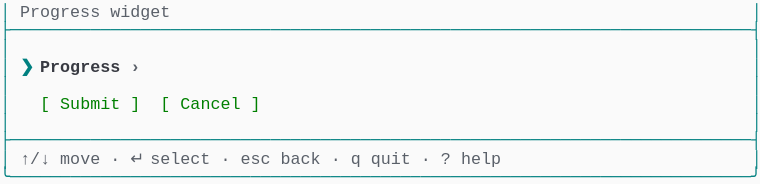
t = 0.00 s
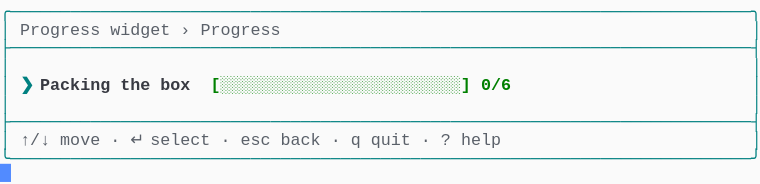
t = 1.58 s
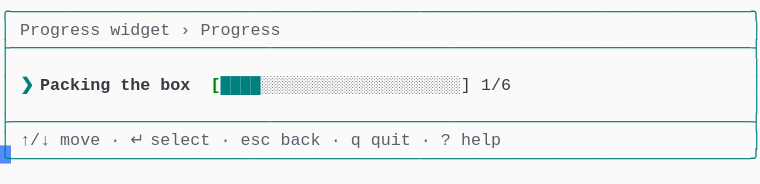
t = 3.41 s
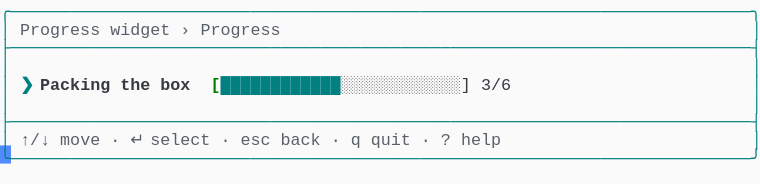
t = 5.03 s
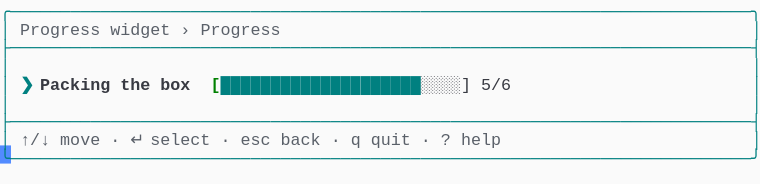
t = 6.66 s
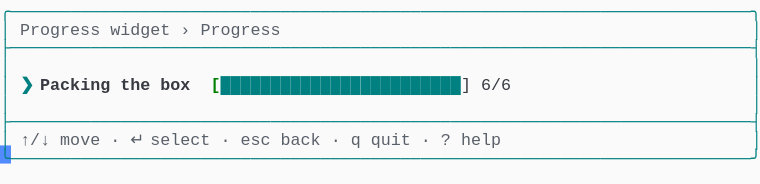
t = 8.56 s

The animated SVG that drew these frames (rendered in a browser with its animation timeline set to each time). Animation: 1 CSS @keyframes rule; frames cover the first 8.56 s, repeats indefinitely.

<svg xmlns="http://www.w3.org/2000/svg" xmlns:xlink="http://www.w3.org/1999/xlink" width="760" height="183.70000000000002"><rect width="760" height="183.70000000000002" rx="0" ry="0" class="a"></rect><svg height="183.70000000000002" viewBox="0 0 76 18.37" width="760" xmlns="http://www.w3.org/2000/svg" xmlns:xlink="http://www.w3.org/1999/xlink"><style>.a{fill:rgb(250,250,250)}.b{font-family:Consolas,"Courier New",Courier,"Liberation Mono",monospace}.c{fill:rgb(0,128,128);white-space:pre}.d{fill:rgb(90,96,105);white-space:pre}.e{fill:rgb(0,128,128);font-weight:bold;white-space:pre}.f{fill:rgb(56,58,66);font-weight:bold;white-space:pre}.g{fill:rgb(0,128,0);font-weight:bold;white-space:pre}.h{fill:rgb(56,58,66);white-space:pre}.i{fill:transparent}.j{fill:rgb(82,139,255)}.l{animation-duration:10.625s;animation-iteration-count:infinite;animation-name:k;animation-timing-function:steps(1,end)}.m{fill:rgb(90,96,105);font-weight:bold;white-space:pre}.n{fill:rgb(0,128,0);white-space:pre}@keyframes k{0%{transform:translateX(-0px)}0%{transform:translateX(-76px)}12.9%{transform:translateX(-152px)}20.6%{transform:translateX(-228px)}28.2%{transform:translateX(-304px)}35.9%{transform:translateX(-380px)}43.5%{transform:translateX(-456px)}51.2%{transform:translateX(-532px)}58.8%{transform:translateX(-608px)}66.5%{transform:translateX(-684px)}74.1%{transform:translateX(-760px)}100%{transform:translateX(-836px)}}</style><g font-family="Consolas, &quot;Courier New&quot;, Courier, &quot;Liberation Mono&quot;, monospace" font-size="1.67" class="b"><defs><symbol id="1"><text x="0" y="1.67" class="c">├──────────────────────────────────────────────────────────────────────────┤</text></symbol><symbol id="2"><text x="0" y="1.67" class="c">│</text><text x="75.14999999999999" y="1.67" class="c">│</text></symbol><symbol id="3"><text x="0" y="1.67" class="c">│</text><text x="2.004" y="1.67" class="d">↑/↓</text><text x="6.012" y="1.67" class="d">move</text><text x="11.021999999999998" y="1.67" class="d">·</text><text x="13.026" y="1.67" class="d">↵</text><text x="15.029999999999998" y="1.67" class="d">select</text><text x="22.043999999999997" y="1.67" class="d">·</text><text x="24.048" y="1.67" class="d">esc</text><text x="28.055999999999997" y="1.67" class="d">back</text><text x="33.065999999999995" y="1.67" class="d">·</text><text x="35.06999999999999" y="1.67" class="d">q</text><text x="37.074" y="1.67" class="d">quit</text><text x="42.083999999999996" y="1.67" class="d">·</text><text x="44.087999999999994" y="1.67" class="d">?</text><text x="46.09199999999999" y="1.67" class="d">help</text><text x="75.14999999999999" y="1.67" class="c">│</text></symbol><symbol id="4"><text x="0" y="1.67" class="c">╰──────────────────────────────────────────────────────────────────────────╯</text></symbol><symbol id="5"><text x="0" y="1.67" class="c">╭──────────────────────────────────────────────────────────────────────────╮</text></symbol><symbol id="6"><text x="0" y="1.67" class="c">│</text><text x="2.004" y="1.67" class="d">Progress</text><text x="11.021999999999998" y="1.67" class="d">widget</text><text x="18.035999999999998" y="1.67" class="d">›</text><text x="20.04" y="1.67" class="d">Progress</text><text x="75.14999999999999" y="1.67" class="c">│</text></symbol><symbol id="7"><text x="0" y="1.67" class="c">│</text><text x="2.004" y="1.67" class="e">❯</text><text x="4.008" y="1.67" class="f">Packing</text><text x="12.024" y="1.67" class="f">the</text><text x="16.032" y="1.67" class="f">box</text><text x="21.041999999999998" y="1.67" class="g">[░░░░░░░░░░░░░░░░░░░░░░░░]</text><text x="48.096" y="1.67" class="g">0/6</text><text x="75.14999999999999" y="1.67" class="c">│</text></symbol><symbol id="8"><text x="0" y="1.67" class="c">│</text><text x="2.004" y="1.67" class="e">❯</text><text x="4.008" y="1.67" class="f">Packing</text><text x="12.024" y="1.67" class="f">the</text><text x="16.032" y="1.67" class="f">box</text><text x="21.041999999999998" y="1.67" class="g">[</text><text x="22.043999999999997" y="1.67" class="e">████████████████████████</text><text x="46.09199999999999" y="1.67" class="h">]</text><text x="48.096" y="1.67" class="h">6/6</text><text x="75.14999999999999" y="1.67" class="c">│</text></symbol><symbol id="a"><rect height="10" width="76" x="0" y="0" class="i"></rect></symbol><symbol id="b"><rect height="1.837" width="1.1022" class="j"></rect></symbol></defs><rect height="18.37" width="76" class="a"></rect><g class="l"><svg x="0" y="0" width="912"><svg x="0"><use xlink:href="#a"></use><use xlink:href="#b" x="-0.0040000000000000036" y="0"></use></svg><svg x="76"><use xlink:href="#a"></use><use xlink:href="#b" x="75.996" y="16.358"></use><text x="0" y="1.67" class="c">│</text><text x="2.004" y="1.67" class="d">Progress</text><text x="11.021999999999998" y="1.67" class="d">widget</text><text x="75.14999999999999" y="1.67" class="c">│</text><use xlink:href="#1" y="1.837"></use><use xlink:href="#2" y="3.674"></use><text x="0" y="7.181" class="c">│</text><text x="2.004" y="7.181" class="e">❯</text><text x="4.008" y="7.181" class="f">Progress</text><text x="13.026" y="7.181" class="m">›</text><text x="75.14999999999999" y="7.181" class="c">│</text><use xlink:href="#2" y="7.348"></use><text x="0" y="10.855" class="c">│</text><text x="4.008" y="10.855" class="n">[</text><text x="6.012" y="10.855" class="n">Submit</text><text x="13.026" y="10.855" class="n">]</text><text x="16.032" y="10.855" class="n">[</text><text x="18.035999999999998" y="10.855" class="n">Cancel</text><text x="25.05" y="10.855" class="n">]</text><text x="75.14999999999999" y="10.855" class="c">│</text><use xlink:href="#2" y="11.022"></use><use xlink:href="#1" y="12.859"></use><use xlink:href="#3" y="14.696"></use><use xlink:href="#4" y="16.533"></use></svg><svg x="152"><use xlink:href="#a"></use><use xlink:href="#b" x="75.996" y="14.520999999999999"></use><use xlink:href="#5" y="0"></use><use xlink:href="#6" y="1.837"></use><use xlink:href="#1" y="3.674"></use><use xlink:href="#2" y="5.511"></use><use xlink:href="#7" y="7.348"></use><use xlink:href="#2" y="9.185"></use><use xlink:href="#1" y="11.022"></use><use xlink:href="#3" y="12.859"></use><use xlink:href="#4" y="14.696"></use></svg><svg x="228"><use xlink:href="#a"></use><use xlink:href="#b" x="75.996" y="14.520999999999999"></use><use xlink:href="#5" y="0"></use><use xlink:href="#6" y="1.837"></use><use xlink:href="#1" y="3.674"></use><use xlink:href="#2" y="5.511"></use><use xlink:href="#7" y="7.348"></use><use xlink:href="#2" y="9.185"></use><use xlink:href="#1" y="11.022"></use><use xlink:href="#3" y="12.859"></use><use xlink:href="#4" y="14.696"></use></svg><svg x="304"><use xlink:href="#a"></use><use xlink:href="#b" x="75.996" y="14.520999999999999"></use><use xlink:href="#5" y="0"></use><use xlink:href="#6" y="1.837"></use><use xlink:href="#1" y="3.674"></use><use xlink:href="#2" y="5.511"></use><text x="0" y="9.018" class="c">│</text><text x="2.004" y="9.018" class="e">❯</text><text x="4.008" y="9.018" class="f">Packing</text><text x="12.024" y="9.018" class="f">the</text><text x="16.032" y="9.018" class="f">box</text><text x="21.041999999999998" y="9.018" class="g">[</text><text x="22.043999999999997" y="9.018" class="e">████</text><text x="26.052" y="9.018" class="h">░░░░░░░░░░░░░░░░░░░░]</text><text x="48.096" y="9.018" class="h">1/6</text><text x="75.14999999999999" y="9.018" class="c">│</text><use xlink:href="#2" y="9.185"></use><use xlink:href="#1" y="11.022"></use><use xlink:href="#3" y="12.859"></use><use xlink:href="#4" y="14.696"></use></svg><svg x="380"><use xlink:href="#a"></use><use xlink:href="#b" x="75.996" y="14.520999999999999"></use><use xlink:href="#5" y="0"></use><use xlink:href="#6" y="1.837"></use><use xlink:href="#1" y="3.674"></use><use xlink:href="#2" y="5.511"></use><text x="0" y="9.018" class="c">│</text><text x="2.004" y="9.018" class="e">❯</text><text x="4.008" y="9.018" class="f">Packing</text><text x="12.024" y="9.018" class="f">the</text><text x="16.032" y="9.018" class="f">box</text><text x="21.041999999999998" y="9.018" class="g">[</text><text x="22.043999999999997" y="9.018" class="e">████████</text><text x="30.059999999999995" y="9.018" class="h">░░░░░░░░░░░░░░░░]</text><text x="48.096" y="9.018" class="h">2/6</text><text x="75.14999999999999" y="9.018" class="c">│</text><use xlink:href="#2" y="9.185"></use><use xlink:href="#1" y="11.022"></use><use xlink:href="#3" y="12.859"></use><use xlink:href="#4" y="14.696"></use></svg><svg x="456"><use xlink:href="#a"></use><use xlink:href="#b" x="75.996" y="14.520999999999999"></use><use xlink:href="#5" y="0"></use><use xlink:href="#6" y="1.837"></use><use xlink:href="#1" y="3.674"></use><use xlink:href="#2" y="5.511"></use><text x="0" y="9.018" class="c">│</text><text x="2.004" y="9.018" class="e">❯</text><text x="4.008" y="9.018" class="f">Packing</text><text x="12.024" y="9.018" class="f">the</text><text x="16.032" y="9.018" class="f">box</text><text x="21.041999999999998" y="9.018" class="g">[</text><text x="22.043999999999997" y="9.018" class="e">████████████</text><text x="34.068" y="9.018" class="h">░░░░░░░░░░░░]</text><text x="48.096" y="9.018" class="h">3/6</text><text x="75.14999999999999" y="9.018" class="c">│</text><use xlink:href="#2" y="9.185"></use><use xlink:href="#1" y="11.022"></use><use xlink:href="#3" y="12.859"></use><use xlink:href="#4" y="14.696"></use></svg><svg x="532"><use xlink:href="#a"></use><use xlink:href="#b" x="75.996" y="14.520999999999999"></use><use xlink:href="#5" y="0"></use><use xlink:href="#6" y="1.837"></use><use xlink:href="#1" y="3.674"></use><use xlink:href="#2" y="5.511"></use><text x="0" y="9.018" class="c">│</text><text x="2.004" y="9.018" class="e">❯</text><text x="4.008" y="9.018" class="f">Packing</text><text x="12.024" y="9.018" class="f">the</text><text x="16.032" y="9.018" class="f">box</text><text x="21.041999999999998" y="9.018" class="g">[</text><text x="22.043999999999997" y="9.018" class="e">████████████████</text><text x="38.07599999999999" y="9.018" class="h">░░░░░░░░]</text><text x="48.096" y="9.018" class="h">4/6</text><text x="75.14999999999999" y="9.018" class="c">│</text><use xlink:href="#2" y="9.185"></use><use xlink:href="#1" y="11.022"></use><use xlink:href="#3" y="12.859"></use><use xlink:href="#4" y="14.696"></use></svg><svg x="608"><use xlink:href="#a"></use><use xlink:href="#b" x="75.996" y="14.520999999999999"></use><use xlink:href="#5" y="0"></use><use xlink:href="#6" y="1.837"></use><use xlink:href="#1" y="3.674"></use><use xlink:href="#2" y="5.511"></use><text x="0" y="9.018" class="c">│</text><text x="2.004" y="9.018" class="e">❯</text><text x="4.008" y="9.018" class="f">Packing</text><text x="12.024" y="9.018" class="f">the</text><text x="16.032" y="9.018" class="f">box</text><text x="21.041999999999998" y="9.018" class="g">[</text><text x="22.043999999999997" y="9.018" class="e">████████████████████</text><text x="42.083999999999996" y="9.018" class="h">░░░░]</text><text x="48.096" y="9.018" class="h">5/6</text><text x="75.14999999999999" y="9.018" class="c">│</text><use xlink:href="#2" y="9.185"></use><use xlink:href="#1" y="11.022"></use><use xlink:href="#3" y="12.859"></use><use xlink:href="#4" y="14.696"></use></svg><svg x="684"><use xlink:href="#a"></use><use xlink:href="#b" x="75.996" y="14.520999999999999"></use><use xlink:href="#5" y="0"></use><use xlink:href="#6" y="1.837"></use><use xlink:href="#1" y="3.674"></use><use xlink:href="#2" y="5.511"></use><use xlink:href="#8" y="7.348"></use><use xlink:href="#2" y="9.185"></use><use xlink:href="#1" y="11.022"></use><use xlink:href="#3" y="12.859"></use><use xlink:href="#4" y="14.696"></use></svg><svg x="760"><use xlink:href="#a"></use><use xlink:href="#b" x="75.996" y="14.520999999999999"></use><use xlink:href="#5" y="0"></use><use xlink:href="#6" y="1.837"></use><use xlink:href="#1" y="3.674"></use><use xlink:href="#2" y="5.511"></use><use xlink:href="#8" y="7.348"></use><use xlink:href="#2" y="9.185"></use><use xlink:href="#1" y="11.022"></use><use xlink:href="#3" y="12.859"></use><use xlink:href="#4" y="14.696"></use></svg><svg x="836"><use xlink:href="#a"></use><use xlink:href="#b" x="0.996" y="16.358"></use><use xlink:href="#5" y="0"></use><use xlink:href="#6" y="1.837"></use><use xlink:href="#1" y="3.674"></use><use xlink:href="#2" y="5.511"></use><use xlink:href="#8" y="7.348"></use><use xlink:href="#2" y="9.185"></use><use xlink:href="#1" y="11.022"></use><use xlink:href="#3" y="12.859"></use><use xlink:href="#4" y="14.696"></use></svg></svg></g></g></svg></svg>
